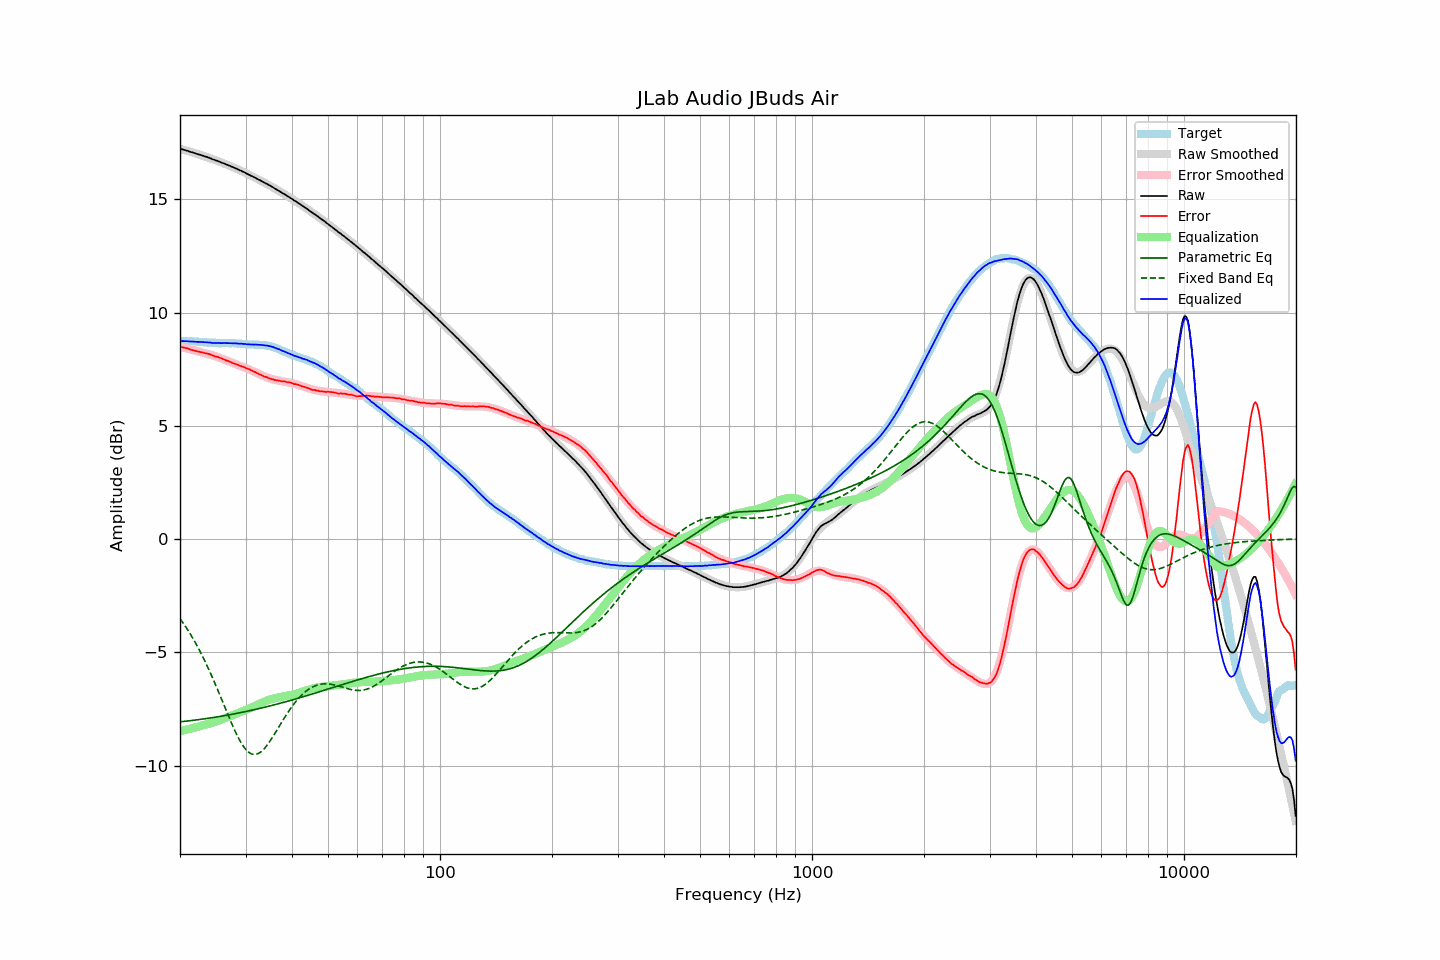

Source data for this figure (header and first rows):
frequency, raw, error, smoothed, error_smoothed, equalization, parametric_eq, fixed_band_eq, equalized_raw, equalized_smoothed, target
20.00, 17.22, 8.49, 17.23, 8.49, -8.49, -8.07, -3.51, 8.73, 8.74, 8.73
20.20, 17.21, 8.48, 17.21, 8.47, -8.47, -8.06, -3.61, 8.74, 8.74, 8.73
20.40, 17.19, 8.46, 17.19, 8.45, -8.45, -8.06, -3.71, 8.74, 8.73, 8.73
20.61, 17.17, 8.44, 17.17, 8.44, -8.44, -8.05, -3.82, 8.74, 8.73, 8.73
20.81, 17.15, 8.43, 17.15, 8.42, -8.42, -8.04, -3.92, 8.73, 8.73, 8.72
21.02, 17.13, 8.41, 17.13, 8.40, -8.40, -8.03, -4.03, 8.73, 8.73, 8.72
21.23, 17.10, 8.38, 17.11, 8.38, -8.38, -8.02, -4.15, 8.72, 8.72, 8.72
21.44, 17.08, 8.35, 17.08, 8.36, -8.36, -8.01, -4.26, 8.72, 8.72, 8.73
21.66, 17.06, 8.34, 17.06, 8.34, -8.34, -8.01, -4.38, 8.72, 8.72, 8.72
21.87, 17.04, 8.32, 17.04, 8.33, -8.33, -8.00, -4.51, 8.72, 8.72, 8.72
22.09, 17.01, 8.30, 17.02, 8.31, -8.31, -7.99, -4.63, 8.70, 8.71, 8.71
22.31, 16.99, 8.28, 17.00, 8.29, -8.29, -7.98, -4.76, 8.70, 8.71, 8.71
22.54, 16.97, 8.27, 16.97, 8.27, -8.27, -7.97, -4.90, 8.70, 8.70, 8.70
22.76, 16.95, 8.25, 16.95, 8.25, -8.25, -7.96, -5.03, 8.70, 8.70, 8.70
22.99, 16.93, 8.24, 16.93, 8.23, -8.23, -7.95, -5.17, 8.70, 8.69, 8.69
23.22, 16.90, 8.22, 16.90, 8.21, -8.21, -7.94, -5.32, 8.69, 8.69, 8.68
23.45, 16.88, 8.20, 16.88, 8.20, -8.20, -7.93, -5.47, 8.69, 8.68, 8.68
23.69, 16.86, 8.19, 16.85, 8.18, -8.18, -7.92, -5.62, 8.68, 8.68, 8.67
23.92, 16.83, 8.17, 16.83, 8.16, -8.16, -7.91, -5.77, 8.67, 8.67, 8.66
24.16, 16.81, 8.15, 16.80, 8.14, -8.14, -7.90, -5.93, 8.67, 8.67, 8.66
24.40, 16.77, 8.11, 16.78, 8.12, -8.12, -7.89, -6.09, 8.66, 8.66, 8.66
24.65, 16.75, 8.09, 16.75, 8.09, -8.09, -7.88, -6.25, 8.66, 8.66, 8.66
24.89, 16.72, 8.06, 16.73, 8.07, -8.07, -7.87, -6.42, 8.65, 8.66, 8.66
25.14, 16.70, 8.05, 16.70, 8.04, -8.04, -7.85, -6.58, 8.66, 8.65, 8.65
25.39, 16.67, 8.03, 16.67, 8.02, -8.02, -7.84, -6.75, 8.65, 8.65, 8.64
25.65, 16.64, 8.00, 16.64, 7.99, -7.99, -7.83, -6.93, 8.65, 8.65, 8.64
25.91, 16.61, 7.97, 16.62, 7.97, -7.97, -7.82, -7.10, 8.65, 8.65, 8.64
26.16, 16.59, 7.94, 16.59, 7.94, -7.94, -7.81, -7.27, 8.65, 8.65, 8.65
26.43, 16.56, 7.91, 16.56, 7.91, -7.91, -7.79, -7.45, 8.65, 8.65, 8.65
26.69, 16.53, 7.88, 16.53, 7.88, -7.88, -7.78, -7.62, 8.65, 8.65, 8.65
26.96, 16.50, 7.86, 16.50, 7.85, -7.85, -7.77, -7.79, 8.65, 8.65, 8.64
27.23, 16.47, 7.83, 16.47, 7.83, -7.83, -7.76, -7.96, 8.64, 8.65, 8.64
27.50, 16.44, 7.80, 16.44, 7.80, -7.80, -7.74, -8.12, 8.64, 8.64, 8.64
27.77, 16.41, 7.76, 16.41, 7.77, -7.77, -7.73, -8.29, 8.64, 8.64, 8.65
28.05, 16.38, 7.74, 16.38, 7.74, -7.74, -7.72, -8.44, 8.64, 8.64, 8.64
28.33, 16.35, 7.72, 16.35, 7.72, -7.72, -7.70, -8.59, 8.64, 8.63, 8.63
28.62, 16.32, 7.70, 16.32, 7.69, -7.69, -7.69, -8.74, 8.63, 8.63, 8.62
28.90, 16.28, 7.65, 16.29, 7.66, -7.66, -7.67, -8.87, 8.62, 8.62, 8.63
29.19, 16.26, 7.64, 16.25, 7.63, -7.63, -7.66, -8.99, 8.63, 8.62, 8.62
29.48, 16.22, 7.61, 16.22, 7.61, -7.61, -7.64, -9.11, 8.61, 8.61, 8.61
29.78, 16.19, 7.59, 16.19, 7.58, -7.58, -7.63, -9.21, 8.61, 8.61, 8.60
30.08, 16.15, 7.55, 16.15, 7.55, -7.55, -7.61, -9.29, 8.60, 8.60, 8.60
30.38, 16.11, 7.52, 16.12, 7.52, -7.52, -7.60, -9.37, 8.59, 8.60, 8.59
30.68, 16.08, 7.50, 16.08, 7.49, -7.49, -7.58, -9.43, 8.59, 8.59, 8.58
30.99, 16.04, 7.46, 16.05, 7.46, -7.46, -7.57, -9.47, 8.59, 8.59, 8.58
31.30, 16.01, 7.43, 16.01, 7.42, -7.42, -7.55, -9.50, 8.59, 8.59, 8.58
31.61, 15.97, 7.39, 15.97, 7.39, -7.39, -7.54, -9.51, 8.58, 8.58, 8.58
31.93, 15.94, 7.37, 15.94, 7.36, -7.36, -7.52, -9.51, 8.59, 8.58, 8.57
32.24, 15.90, 7.32, 15.90, 7.32, -7.32, -7.50, -9.49, 8.58, 8.58, 8.58
32.57, 15.86, 7.29, 15.87, 7.29, -7.29, -7.49, -9.46, 8.57, 8.58, 8.57
32.89, 15.83, 7.26, 15.83, 7.26, -7.26, -7.47, -9.41, 8.57, 8.57, 8.57
33.22, 15.79, 7.22, 15.79, 7.22, -7.22, -7.45, -9.36, 8.57, 8.57, 8.57
33.55, 15.75, 7.19, 15.75, 7.19, -7.19, -7.44, -9.29, 8.56, 8.56, 8.56
33.89, 15.71, 7.16, 15.72, 7.16, -7.16, -7.42, -9.21, 8.55, 8.55, 8.55
34.23, 15.68, 7.15, 15.68, 7.14, -7.14, -7.40, -9.12, 8.55, 8.54, 8.53
34.57, 15.64, 7.11, 15.64, 7.11, -7.11, -7.39, -9.02, 8.53, 8.53, 8.53
34.92, 15.60, 7.09, 15.60, 7.09, -7.09, -7.37, -8.92, 8.51, 8.51, 8.51
35.27, 15.56, 7.06, 15.56, 7.07, -7.07, -7.35, -8.81, 8.50, 8.49, 8.50
35.62, 15.52, 7.05, 15.52, 7.05, -7.05, -7.33, -8.70, 8.48, 8.47, 8.47
35.97, 15.47, 7.02, 15.48, 7.03, -7.03, -7.31, -8.59, 8.44, 8.45, 8.45
... 635 more rows
